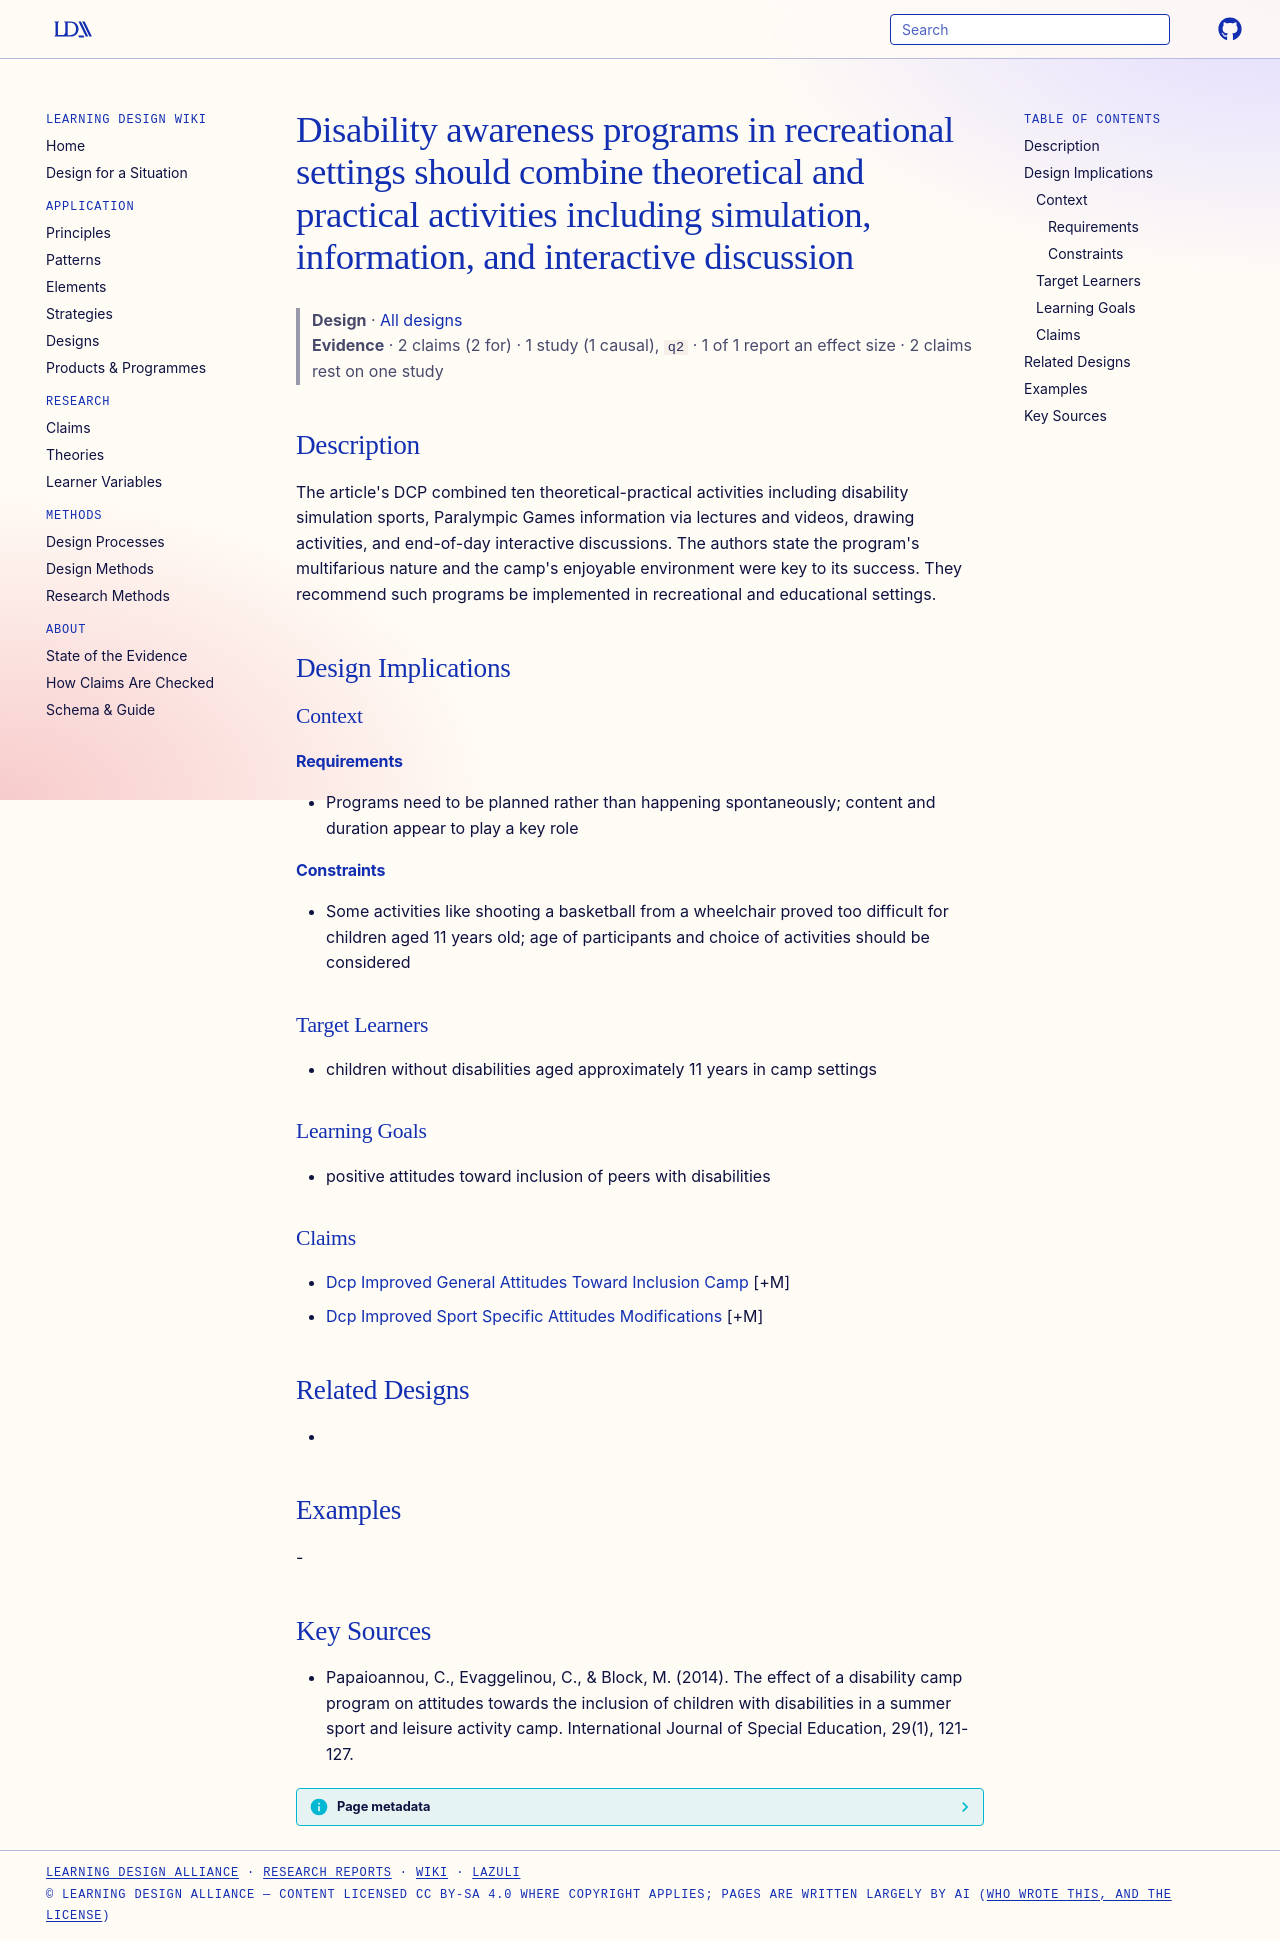

repository: Learning-Design-Alliance/learning-wiki · page: designs/multifarious-dcp-combines-theoretical-practical-activities/index.html · generator: mkdocs

---
type: design
id: multifarious-dcp-combines-theoretical-practical-activities
title: Disability awareness programs in recreational settings should combine theoretical and practical activities including simulation, information, and interactive discussion
description: "The article's DCP combined ten theoretical-practical activities including disability simulation sports, Paralympic Games information via lectures and videos, drawing activities, and end-of-day interactive discussions."
status: review
generated:
  by: "process:settle-candidates"
  at: 2026-11-02
sources:
  - id: papaioannou-2014
    title: "Papaioannou, C., Evaggelinou, C., & Block, M. (2014). The effect of a disability camp program on attitudes towards the inclusion of children with disabilities in a summer sport and leisure activity camp. International Journal of Special Education, 29(1), 121-127."
    author: "Papaioannou, C., Evaggelinou, C., & Block, M"
---

# Disability awareness programs in recreational settings should combine theoretical and practical activities including simulation, information, and interactive discussion

> **Design** · [All designs](index.md)
> **Evidence** · 2 claims (2 for) · 1 study (1 causal), `q2` · 1 of 1 report an effect size · 2 claims rest on one study

## Description
The article's DCP combined ten theoretical-practical activities including disability simulation sports, Paralympic Games information via lectures and videos, drawing activities, and end-of-day interactive discussions. The authors state the program's multifarious nature and the camp's enjoyable environment were key to its success. They recommend such programs be implemented in recreational and educational settings.

## Design Implications

### Context
#### Requirements
- Programs need to be planned rather than happening spontaneously; content and duration appear to play a key role
#### Constraints
- Some activities like shooting a basketball from a wheelchair proved too difficult for children aged 11 years old; age of participants and choice of activities should be considered

### Target Learners
- children without disabilities aged approximately 11 years in camp settings

### Learning Goals
- positive attitudes toward inclusion of peers with disabilities

### Claims
- [Dcp Improved General Attitudes Toward Inclusion Camp](../claims/dcp-improved-general-attitudes-toward-inclusion-camp.md) [+M]
- [Dcp Improved Sport Specific Attitudes Modifications](../claims/dcp-improved-sport-specific-attitudes-modifications.md) [+M]

## Related Designs
- 

## Examples
-

## Key Sources
- Papaioannou, C., Evaggelinou, C., & Block, M. (2014). The effect of a disability camp program on attitudes towards the inclusion of children with disabilities in a summer sport and leisure activity camp. International Journal of Special Education, 29(1), 121-127.
